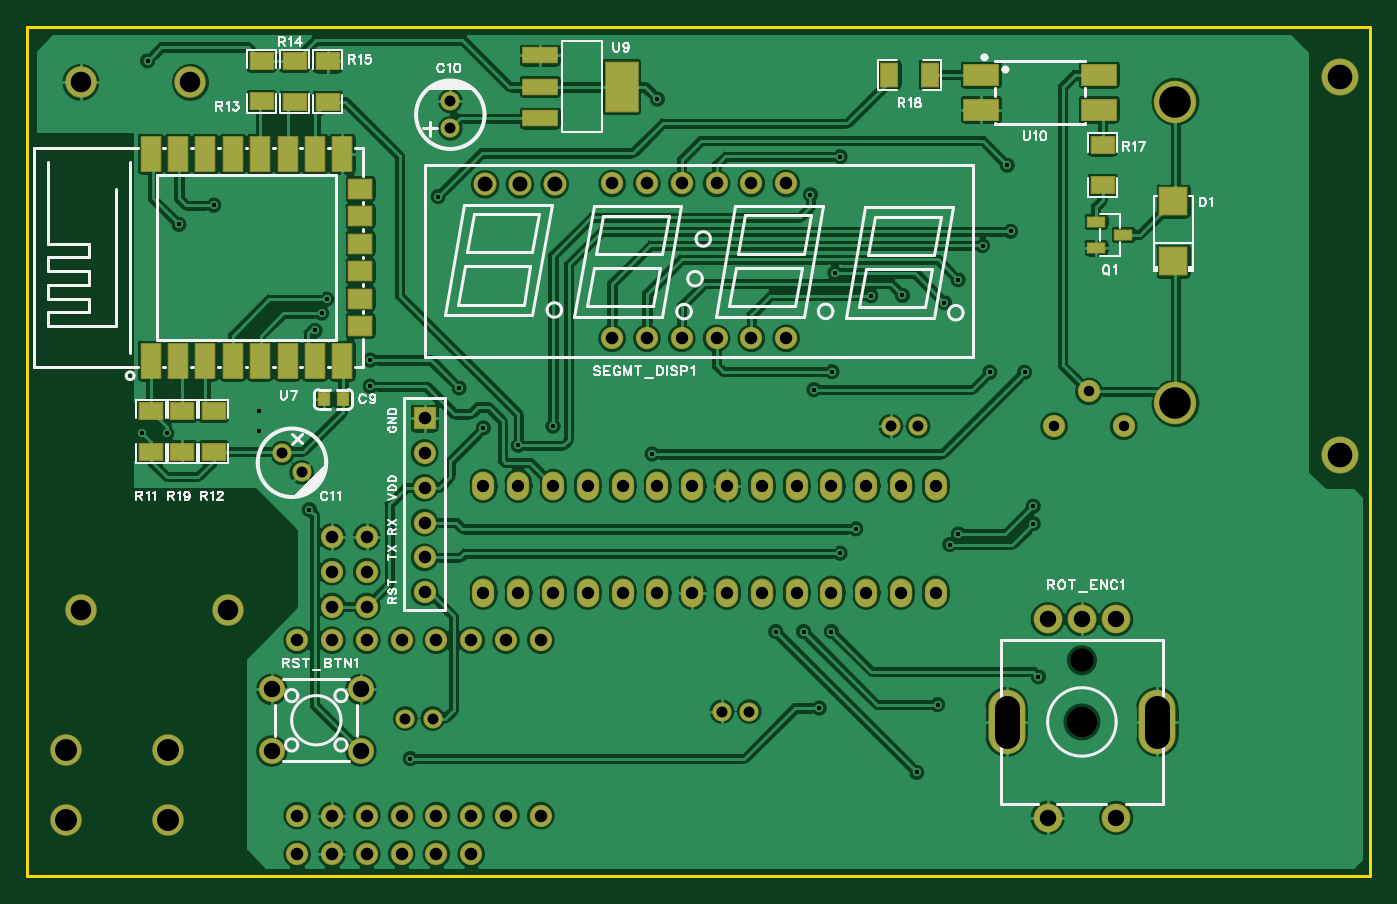
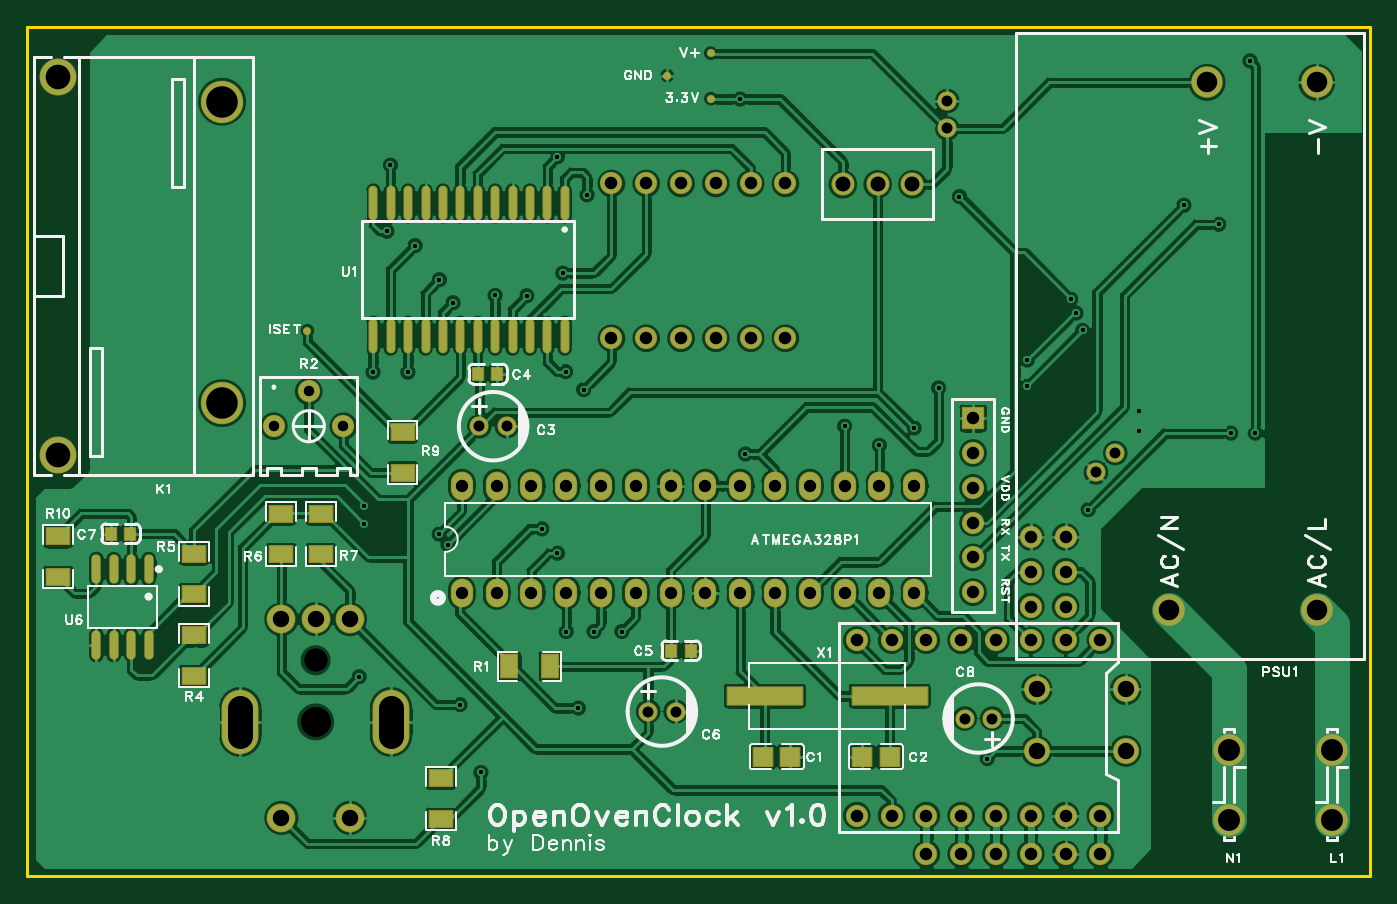
Circuit board: 12 layer files. Board 98.0 x 62.0 mm.
- drill: Drill_NPTH_Through.DRL (283 bytes)
- drill: Drill_PTH_Through.DRL (3308 bytes)
- drill: Drill_PTH_Through_Via.DRL (930 bytes)
- outline: Gerber_BoardOutlineLayer.GKO (497 bytes)
- bottom_copper: Gerber_BottomLayer.GBL (210224 bytes)
- paste: Gerber_BottomPasteMaskLayer.GBP (9510 bytes)
- bottom_silk: Gerber_BottomSilkscreenLayer.GBO (44846 bytes)
- bottom_mask: Gerber_BottomSolderMaskLayer.GBS (5683 bytes)
- top_copper: Gerber_TopLayer.GTL (199350 bytes)
- paste: Gerber_TopPasteMaskLayer.GTP (8184 bytes)
- top_silk: Gerber_TopSilkscreenLayer.GTO (33406 bytes)
- top_mask: Gerber_TopSolderMaskLayer.GTS (5659 bytes)

=== drill: Drill_NPTH_Through.DRL ===
;TYPE=NON_PLATED
;Layer: NPTH_Through
;EasyEDA Pro Client v2.2.43.4, 2025-12-14 11:37:12
;Gerber Generator version 0.3
M48
METRIC,LZ,0000.00000
;Hole size 1 = 1.70002 METRIC
T01C1.70002
;Hole size 2 = 2.20000 METRIC
T02C2.20000
%
G05
G90
T01
X76.962Y15.80706
T02
X76.962Y11.30694
M30
=== drill: Drill_PTH_Through.DRL ===
;TYPE=PLATED
;Layer: PTH_Through
;EasyEDA Pro Client v2.2.43.4, 2025-12-14 11:37:12
;Gerber Generator version 0.3
M48
METRIC,LZ,0000.00000
;Hole size 1 = 0.30500 METRIC
T01C0.30500
;Hole size 2 = 0.76200 METRIC
T02C0.76200
;Hole size 3 = 0.80000 METRIC
T03C0.80000
;Hole size 4 = 0.90002 METRIC
T04C0.90002
;Hole size 5 = 0.91440 METRIC
T05C0.91440
;Hole size 6 = 1.09002 METRIC
T06C1.09002
;Hole size 7 = 1.20000 METRIC
T07C1.20000
;Hole size 8 = 1.50002 METRIC
T08C1.50002
;Hole size 9 = 1.60000 METRIC
T09C1.60000
;Hole size 10 = 1.80000 METRIC
T10C1.80000
;Hole size 11 = 2.30002 METRIC
T11C2.30002
%
G05
G90
T01
X27.94Y8.636
X57.785Y12.319
X73.406Y27.051
X67.945Y25.019
X73.406Y25.781
X67.31Y24.257
X64.897Y7.62
X54.61Y17.907
X66.421Y12.573
X56.642Y17.907
X73.787Y14.605
X58.674Y17.907
X45.593Y30.861
X72.771Y36.83
X38.354Y32.893
X71.755Y47.117
X35.814Y31.496
X71.501Y51.943
X59.309Y52.56397
X58.71758Y36.87358
X61.55142Y42.418
X63.8643Y42.4347
X67.92273Y43.58327
X59.309Y23.622
X60.452Y25.4
X33.274Y32.766
X69.70491Y46.07551
X70.231Y36.83
X57.404Y35.56
X66.929Y41.91
X58.928Y44.069
X8.382Y32.385
X8.763Y59.563
X13.589Y49.022
X11.049Y47.625
X21.844Y42.164
X29.972Y49.657
X45.974Y56.769
X10.16Y32.385
X20.574Y26.797
X21.463Y41.148
X25.019Y37.719
X31.496Y35.687
X20.98637Y39.878
X25.019Y35.814
X16.891Y34.036
X16.87746Y32.53128
X57.15Y49.784
T02
X74.93Y32.893
X77.47Y35.433
X80.01Y32.893
T03
X65.008Y32.893
X63.008Y32.893
X52.689Y12.065
X50.689Y12.065
X27.575Y11.557
X29.575Y11.557
X30.861Y54.626
X30.861Y56.626
X18.59689Y30.93311
X20.01111Y29.51889
T04
X66.29397Y20.73801
X66.29397Y28.53799
X63.75397Y20.73801
X63.75397Y28.53799
X61.21397Y20.73801
X61.21397Y28.53799
X58.67397Y20.73801
X58.67397Y28.53799
X56.13397Y20.73801
X56.13397Y28.53799
X53.594Y20.73801
X53.594Y28.53799
X51.054Y20.73801
X51.054Y28.53799
X48.514Y20.73801
X48.514Y28.53799
X45.974Y20.73801
X45.974Y28.53799
X43.434Y20.73801
X43.434Y28.53799
X40.89403Y20.73801
X40.89403Y28.53799
X38.35403Y20.73801
X38.35403Y28.53799
X35.81403Y20.73801
X35.81403Y28.53799
X33.27403Y20.73801
X33.27403Y28.53799
T05
X28.979Y23.316
X28.979Y25.856
X28.979Y33.476
X28.979Y28.396
X28.979Y20.776
X28.979Y30.936
X42.672Y39.30802
X45.212Y39.30802
X47.752Y39.30802
X50.292Y39.30802
X52.832Y39.30802
X55.372Y39.30802
X55.372Y50.60798
X52.832Y50.60798
X50.292Y50.60798
X47.752Y50.60798
X45.212Y50.60798
X42.672Y50.60798
X19.685Y17.272
X22.225Y17.272
X24.765Y17.272
X27.305Y17.272
X29.845Y17.272
X32.385Y17.272
X34.925Y17.272
X37.465Y17.272
X19.685Y4.472
X22.225Y4.472
X24.765Y4.472
X27.305Y4.472
X29.845Y4.472
X32.385Y4.472
X34.925Y4.472
X37.465Y4.472
X32.385Y1.67054
X29.845Y1.67054
X27.305Y1.67054
X24.765Y1.67054
X19.685Y1.651
X22.225Y1.651
X24.765Y22.272
X22.225Y22.272
X24.765Y24.812
X22.225Y24.812
X24.765Y19.732
X22.225Y19.732
T06
X33.401Y50.546
X35.941Y50.546
X38.481Y50.546
T07
X79.46199Y18.80695
X76.962Y18.80695
X74.46201Y18.80695
X74.46201Y4.30693
X79.46199Y4.30693
X17.83199Y13.68001
X24.33201Y13.68001
X17.83199Y9.17999
X24.33201Y9.17999
T08
X3.89606Y19.4851
X14.64602Y19.4851
X11.89604Y57.98502
X3.89606Y57.98502
T09
X10.287Y9.28101
X10.287Y4.18102
X2.794Y9.28101
X2.794Y4.18102
T10
X71.46201Y10.30694G85X71.46201Y12.30694
X82.46199Y10.30694G85X82.46199Y12.30694
X95.78917Y30.77685
X95.78917Y58.37712
T11
X83.78922Y34.57705
X83.78922Y56.57693
M30
=== drill: Drill_PTH_Through_Via.DRL ===
;TYPE=PLATED
;Layer: PTH_Through_Via
;EasyEDA Pro Client v2.2.43.4, 2025-12-14 11:37:12
;Gerber Generator version 0.3
M48
METRIC,LZ,0000.00000
;Hole size 1 = 0.30500 METRIC
T01C0.30500
%
G05
G90
T01
X27.94Y8.636
X57.785Y12.319
X73.406Y27.051
X67.945Y25.019
X73.406Y25.781
X67.31Y24.257
X64.897Y7.62
X54.61Y17.907
X66.421Y12.573
X56.642Y17.907
X73.787Y14.605
X58.674Y17.907
X45.593Y30.861
X72.771Y36.83
X38.354Y32.893
X71.755Y47.117
X35.814Y31.496
X71.501Y51.943
X59.309Y52.56397
X58.71758Y36.87358
X61.55142Y42.418
X63.8643Y42.4347
X67.92273Y43.58327
X59.309Y23.622
X60.452Y25.4
X33.274Y32.766
X69.70491Y46.07551
X70.231Y36.83
X57.404Y35.56
X66.929Y41.91
X58.928Y44.069
X8.382Y32.385
X8.763Y59.563
X13.589Y49.022
X11.049Y47.625
X21.844Y42.164
X29.972Y49.657
X45.974Y56.769
X10.16Y32.385
X20.574Y26.797
X21.463Y41.148
X25.019Y37.719
X31.496Y35.687
X20.98637Y39.878
X25.019Y35.814
X16.891Y34.036
X16.87746Y32.53128
X57.15Y49.784
M30
=== outline: Gerber_BoardOutlineLayer.GKO ===
G04 Layer: BoardOutlineLayer*
G04 EasyEDA Pro v2.2.43.4, 2025-12-14 11:37:12*
G04 Gerber Generator version 0.3*
G04 Scale: 100 percent, Rotated: No, Reflected: No*
G04 Dimensions in millimeters*
G04 Leading zeros omitted, absolute positions, 4 integers and 5 decimals*
G04 Generated by one-click*
%FSLAX45Y45*%
%MOMM*%
%ADD10C,0.254*%
%ADD11C,0.5707*%
G75*


G04 Rect Start*
G54D10*
G01X0Y2680D02*
G01X0Y6202680D01*
G01X9800000Y6202680D01*
G01X9800000Y2680D01*
G01X0Y2680D01*
G04 Rect End*

M02*


=== bottom_copper: Gerber_BottomLayer.GBL (210224 bytes, source omitted) ===
=== paste: Gerber_BottomPasteMaskLayer.GBP (9510 bytes, source omitted) ===
=== bottom_silk: Gerber_BottomSilkscreenLayer.GBO (44846 bytes, source omitted) ===
=== bottom_mask: Gerber_BottomSolderMaskLayer.GBS (5683 bytes, source omitted) ===
=== top_copper: Gerber_TopLayer.GTL (199350 bytes, source omitted) ===
=== paste: Gerber_TopPasteMaskLayer.GTP (8184 bytes, source omitted) ===
=== top_silk: Gerber_TopSilkscreenLayer.GTO (33406 bytes, source omitted) ===
=== top_mask: Gerber_TopSolderMaskLayer.GTS ===
G04 Layer: TopSolderMaskLayer*
G04 EasyEDA Pro v2.2.43.4, 2025-12-14 11:37:12*
G04 Gerber Generator version 0.3*
G04 Scale: 100 percent, Rotated: No, Reflected: No*
G04 Dimensions in millimeters*
G04 Leading zeros omitted, absolute positions, 4 integers and 5 decimals*
G04 Generated by one-click*
%FSLAX45Y45*%
%MOMM*%
%AMRoundRect*1,1,$1,$2,$3*1,1,$1,$4,$5*1,1,$1,0-$2,0-$3*1,1,$1,0-$4,0-$5*20,1,$1,$2,$3,$4,$5,0*20,1,$1,$4,$5,0-$2,0-$3,0*20,1,$1,0-$2,0-$3,0-$4,0-$5,0*20,1,$1,0-$4,0-$5,$2,$3,0*4,1,4,$2,$3,$4,$5,0-$2,0-$3,0-$4,0-$5,$2,$3,0*%
%ADD10C,1.6256*%
%ADD11RoundRect,0.09562X-0.76499X-0.76499X-0.76499X0.76499*%
%ADD12C,2.3*%
%ADD13C,2.3016*%
%ADD14C,1.4016*%
%ADD15C,2.1016*%
%ADD16O,2.70159X4.7016*%
%ADD17C,1.9003*%
%ADD18C,1.9016*%
%ADD19O,1.6256X2.1016*%
%ADD20C,3.10159*%
%ADD21C,2.70159*%
%ADD22RoundRect,0.09131X-0.40514X0.45514X0.40514X0.45514*%
%ADD23RoundRect,0.09691X-1.00234X-1.00234X-1.00234X1.00234*%
%ADD24RoundRect,0.09017X-0.63072X0.35571X0.63072X0.35571*%
%ADD25RoundRect,0.09428X-0.85416X-0.60742X-0.85416X0.60742*%
%ADD26RoundRect,0.09516X-0.70322X-1.25322X-0.70322X1.25322*%
%ADD27RoundRect,0.09516X-0.85322X0.70322X0.85322X0.70322*%
%ADD28RoundRect,0.09754X-1.17203X1.80203X1.17203X1.80203*%
%ADD29RoundRect,0.09368X-1.25396X0.55396X1.25396X0.55396*%
%ADD30RoundRect,0.09554X-1.25303X-0.75303X-1.25303X0.75303*%
%ADD31RoundRect,0.09428X-0.60742X0.85416X0.60742X0.85416*%
%ADD32C,1.68999*%
G75*


G04 Pad Start*
G54D10*
G01X2897900Y2331600D03*
G01X2897900Y2585600D03*
G54D11*
G01X2897900Y3347600D03*
G54D10*
G01X2897900Y2839600D03*
G01X2897900Y2077600D03*
G01X2897900Y3093600D03*
G01X4267200Y3930802D03*
G01X4521200Y3930802D03*
G01X4775200Y3930802D03*
G01X5029200Y3930802D03*
G01X5283200Y3930802D03*
G01X5537200Y3930802D03*
G01X5537200Y5060798D03*
G01X5283200Y5060798D03*
G01X5029200Y5060798D03*
G01X4775200Y5060798D03*
G01X4521200Y5060798D03*
G01X4267200Y5060798D03*
G54D12*
G01X389598Y1948510D03*
G01X1464602Y1948510D03*
G01X1189596Y5798490D03*
G01X389598Y5798490D03*
G54D13*
G01X1028700Y928101D03*
G01X1028700Y418102D03*
G01X279400Y928101D03*
G01X279400Y418102D03*
G54D14*
G01X6500800Y3289300D03*
G01X6300800Y3289300D03*
G54D10*
G01X7493000Y3289300D03*
G01X7747000Y3543300D03*
G01X8001000Y3289300D03*
G54D15*
G01X7946187Y1880705D03*
G01X7696200Y1880705D03*
G01X7446188Y1880705D03*
G01X7446188Y430695D03*
G01X7946187Y430695D03*
G54D16*
G01X7146201Y1130694D03*
G01X8246199Y1130694D03*
G54D14*
G01X5268900Y1206500D03*
G01X5068900Y1206500D03*
G54D18*
G01X1783207Y1367993D03*
G01X2433193Y1367993D03*
G01X1783207Y918007D03*
G01X2433193Y918007D03*
G54D14*
G01X2757500Y1155700D03*
G01X2957500Y1155700D03*
G54D19*
G01X6629400Y2073808D03*
G01X6629400Y2853792D03*
G01X6375400Y2073808D03*
G01X6375400Y2853792D03*
G01X6121400Y2073808D03*
G01X6121400Y2853792D03*
G01X5867400Y2073808D03*
G01X5867400Y2853792D03*
G01X5613400Y2073808D03*
G01X5613400Y2853792D03*
G01X5359400Y2073808D03*
G01X5359400Y2853792D03*
G01X5105400Y2073808D03*
G01X5105400Y2853792D03*
G01X4851400Y2073808D03*
G01X4851400Y2853792D03*
G01X4597400Y2073808D03*
G01X4597400Y2853792D03*
G01X4343400Y2073808D03*
G01X4343400Y2853792D03*
G01X4089400Y2073808D03*
G01X4089400Y2853792D03*
G01X3835400Y2073808D03*
G01X3835400Y2853792D03*
G01X3581400Y2073808D03*
G01X3581400Y2853792D03*
G01X3327400Y2073808D03*
G01X3327400Y2853792D03*
G54D20*
G01X8378901Y3457702D03*
G01X8378901Y5657698D03*
G54D21*
G01X9578899Y3077693D03*
G01X9578899Y5837707D03*
G54D22*
G01X2302634Y3484765D03*
G01X2162630Y3484765D03*
G54D14*
G01X3086100Y5462600D03*
G01X3086100Y5662600D03*
G01X1859689Y3093311D03*
G01X2001111Y2951889D03*
G54D23*
G01X8363208Y4931856D03*
G01X8363208Y4491877D03*
G54D24*
G01X7799400Y4781296D03*
G01X7799400Y4591304D03*
G01X7999400Y4686300D03*
G54D25*
G01X901700Y3103321D03*
G01X901700Y3399079D03*
G01X1358900Y3103321D03*
G01X1358900Y3399079D03*
G01X1708408Y5659543D03*
G01X1708408Y5955301D03*
G01X1949708Y5657885D03*
G01X1949708Y5953642D03*
G01X2191008Y5656226D03*
G01X2191008Y5951984D03*
G01X7847190Y5048048D03*
G01X7847190Y5343806D03*
G54D26*
G01X898639Y5276266D03*
G01X1098639Y5276240D03*
G01X1298639Y5276266D03*
G01X1498638Y5276190D03*
G01X1698638Y5276266D03*
G01X1898637Y5276342D03*
G01X2098637Y5276215D03*
G01X2298637Y5276063D03*
G54D27*
G01X2428735Y5020869D03*
G01X2428659Y4820869D03*
G01X2428659Y4620946D03*
G01X2428659Y4420870D03*
G01X2428608Y4220997D03*
G01X2428761Y4021201D03*
G54D26*
G01X2298637Y3766134D03*
G01X2098637Y3766058D03*
G01X1898637Y3766058D03*
G01X1698638Y3766058D03*
G01X1498638Y3766058D03*
G01X1298639Y3766058D03*
G01X1098639Y3766058D03*
G01X898639Y3766058D03*
G54D28*
G01X4335595Y5765797D03*
G54D29*
G01X3741590Y5535800D03*
G01X3741590Y5765797D03*
G01X3741590Y5995794D03*
G54D30*
G01X7821399Y5854700D03*
G01X7821399Y5600700D03*
G01X6961401Y5600700D03*
G01X6961401Y5854700D03*
G54D10*
G01X1968500Y1727200D03*
G01X2222500Y1727200D03*
G01X2476500Y1727200D03*
G01X2730500Y1727200D03*
G01X2984500Y1727200D03*
G01X3238500Y1727200D03*
G01X3492500Y1727200D03*
G01X3746500Y1727200D03*
G01X1968500Y447200D03*
G01X2222500Y447200D03*
G01X2476500Y447200D03*
G01X2730500Y447200D03*
G01X2984500Y447200D03*
G01X3238500Y447200D03*
G01X3492500Y447200D03*
G01X3746500Y447200D03*
G01X3238500Y167054D03*
G01X2984500Y167054D03*
G01X2730500Y167054D03*
G01X2476500Y167054D03*
G01X1968500Y165100D03*
G01X2222500Y165100D03*
G01X2476500Y2227200D03*
G01X2222500Y2227200D03*
G01X2476500Y2481200D03*
G01X2222500Y2481200D03*
G01X2476500Y1973200D03*
G01X2222500Y1973200D03*
G54D31*
G01X6586779Y5854700D03*
G01X6291021Y5854700D03*
G54D25*
G01X1130300Y3399079D03*
G01X1130300Y3103321D03*
G54D32*
G01X3340100Y5054600D03*
G01X3594100Y5054600D03*
G01X3848100Y5054600D03*
G04 Pad End*

M02*
